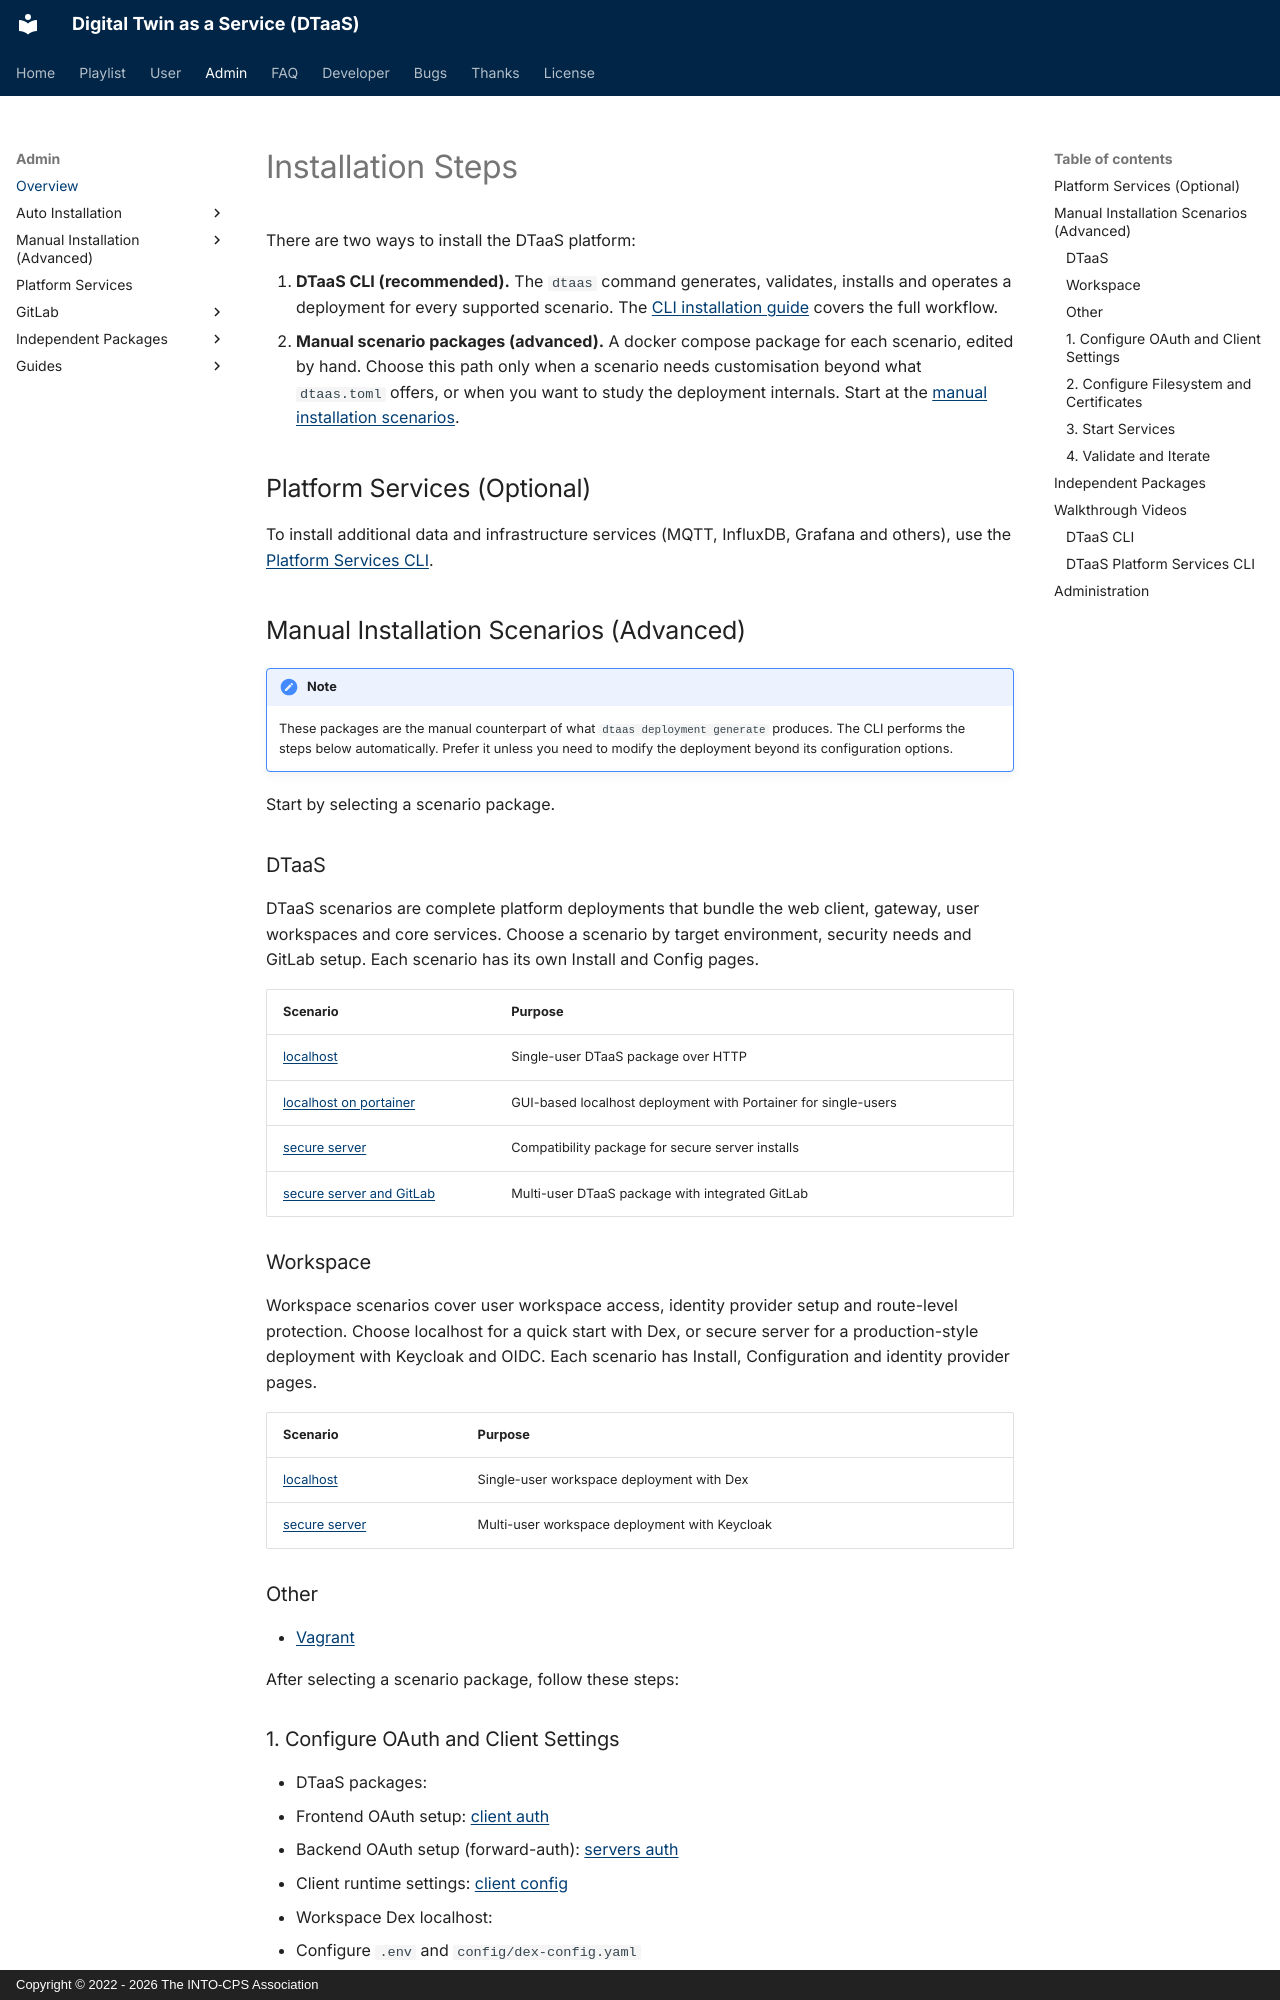

repository: INTO-CPS-Association/DTaaS · page: admin/overview.html · generator: mkdocs · copyright: Copyright © 2022 - 2026 The INTO-CPS Association

# Installation Steps

There are two ways to install the DTaaS platform:

1. **DTaaS CLI (recommended).** The `dtaas` command generates,
   validates, installs and operates a deployment for every supported
   scenario. The [CLI installation guide](cli.md) covers the full workflow.
1. **Manual scenario packages (advanced).** A docker compose package for
   each scenario, edited by hand. Choose this path only when a scenario
   needs customisation beyond what `dtaas.toml` offers, or when you want
   to study the deployment internals. Start at the
   [manual installation scenarios](#manual-installation-scenarios-advanced).

## Platform Services (Optional)

To install additional data and infrastructure services (MQTT, InfluxDB,
Grafana and others), use the [Platform Services CLI](services/cli.md).

## Manual Installation Scenarios (Advanced)

!!! note
    These packages are the manual counterpart of what
    `dtaas deployment generate` produces. The CLI performs the steps
    below automatically. Prefer it unless you need to modify the
    deployment beyond its configuration options.

Start by selecting a scenario package.

### DTaaS

DTaaS scenarios are complete platform deployments that bundle the web
client, gateway, user workspaces and core services. Choose a scenario
by target environment, security needs and GitLab setup. Each scenario
has its own Install and Config pages.

| Scenario                                                           | Purpose                                                        |
| :----------------------------------------------------------------- | :------------------------------------------------------------- |
| [localhost](dtaas/localhost/install.md)                            | Single-user DTaaS package over HTTP                            |
| [localhost on portainer](guides/localhost-on-portainer/install.md) | GUI-based localhost deployment with Portainer for single-users |
| [secure server](dtaas/secure-server/install.md)                    | Compatibility package for secure server installs               |
| [secure server and GitLab](dtaas/secure-server-gitlab/install.md)  | Multi-user DTaaS package with integrated GitLab                |

### Workspace

Workspace scenarios cover user workspace access, identity provider
setup and route-level protection. Choose localhost for a quick start
with Dex, or secure server for a production-style deployment with
Keycloak and OIDC. Each scenario has Install, Configuration and
identity provider pages.

| Scenario                                            | Purpose                                       |
| :-------------------------------------------------- | :-------------------------------------------- |
| [localhost](workspace/localhost/install.md)         | Single-user workspace deployment with Dex     |
| [secure server](workspace/secure-server/install.md) | Multi-user workspace deployment with Keycloak |
